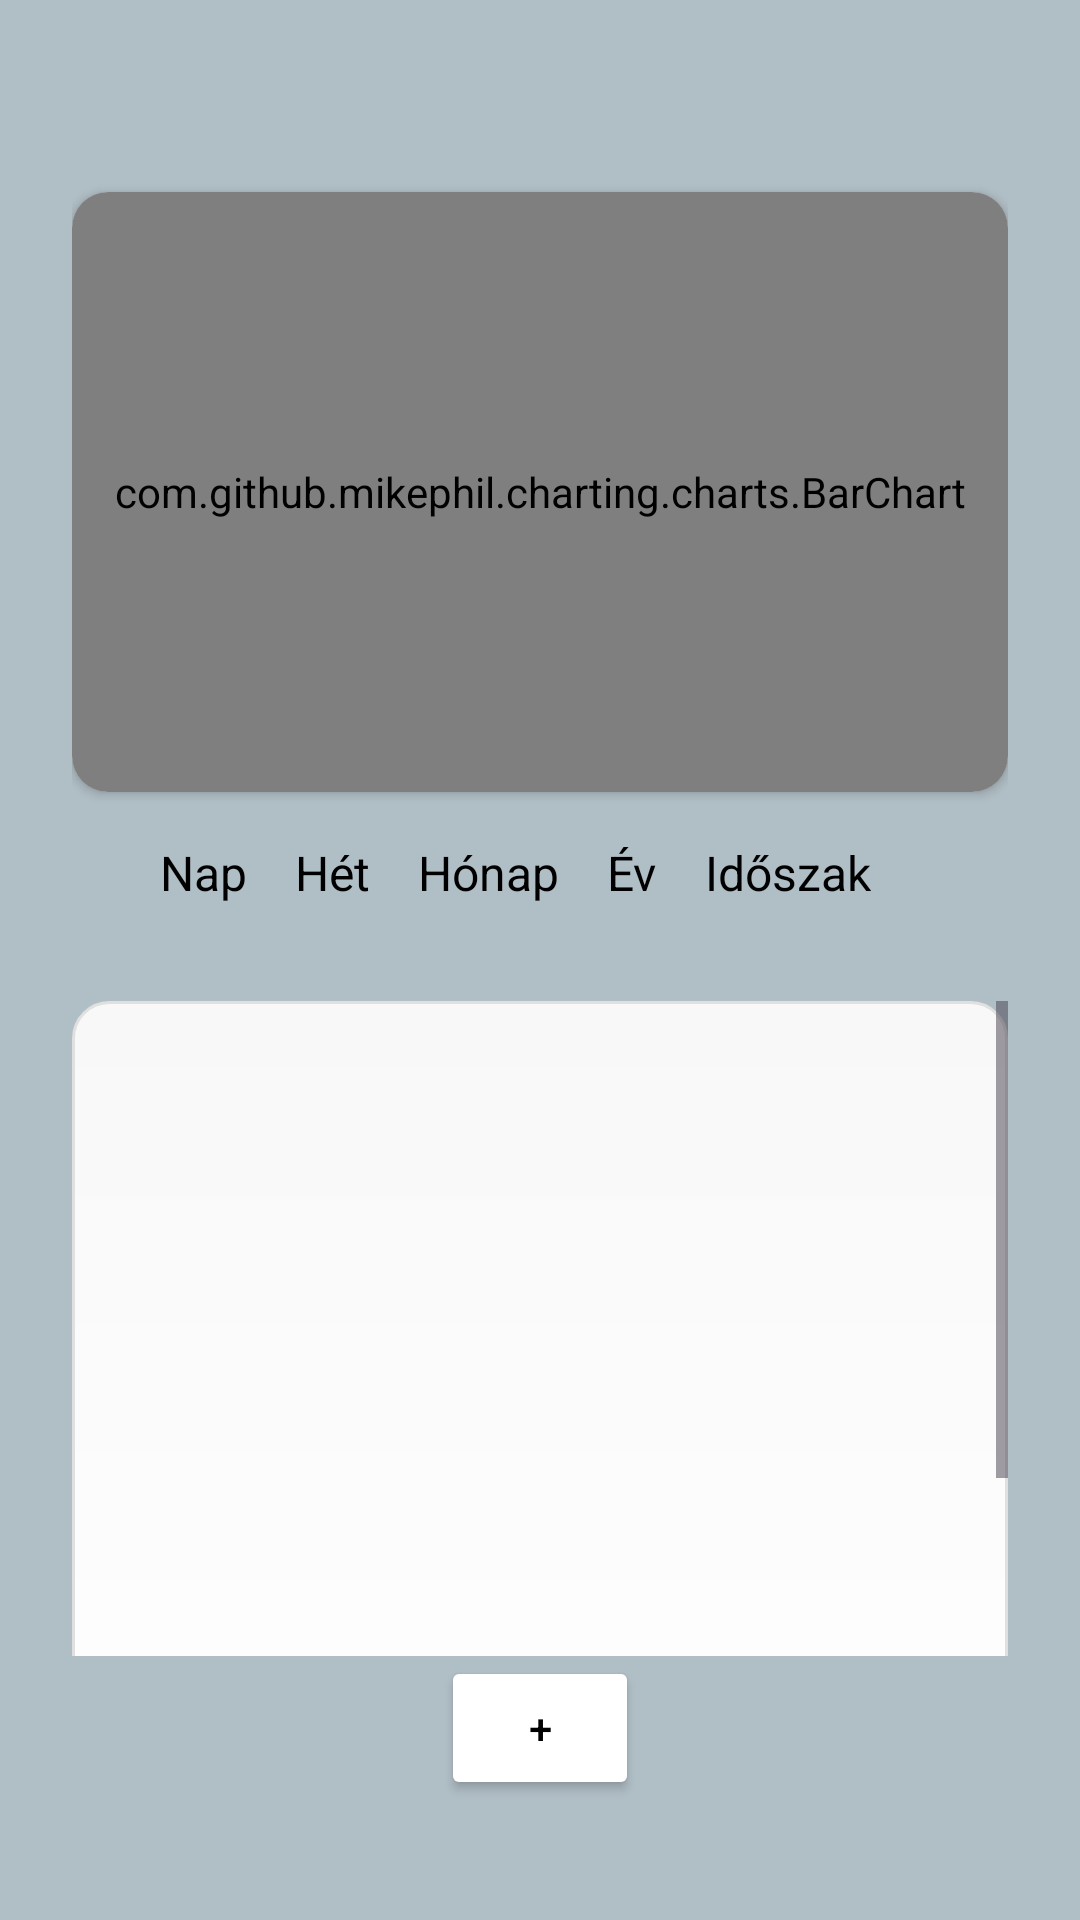

Layout XML and referenced resources for this Android screen:
<!-- AndroidManifest.xml: application theme Theme.Szemelyes_penzugyi_menedzser -->
<!-- res/layout/activity_elemzes.xml -->
<?xml version="1.0" encoding="utf-8"?>
<androidx.constraintlayout.widget.ConstraintLayout
    xmlns:android="http://schemas.android.com/apk/res/android"
    xmlns:app="http://schemas.android.com/apk/res-auto"
    xmlns:tools="http://schemas.android.com/tools"
    android:id="@+id/main"
    android:layout_width="match_parent"
    android:layout_height="match_parent"
    android:padding="24dp"
    android:background="@color/gray"
    android:forceDarkAllowed="false"
    tools:context=".ElemzesActivity"
    tools:targetApi="q">

    
    <Spinner
        android:id="@+id/lenyilo_menu"
        android:layout_width="match_parent"
        android:layout_height="wrap_content"
        android:layout_marginTop="24dp"
        android:background="@drawable/spinner_bg"
        android:spinnerMode="dropdown"
        android:forceDarkAllowed="false"
        android:popupBackground="@drawable/spinner_lenyitott_bg"
        app:layout_constraintTop_toTopOf="parent"
        app:layout_constraintStart_toStartOf="parent"
        app:layout_constraintEnd_toEndOf="parent" />

    
    <androidx.cardview.widget.CardView
        android:id="@+id/chartCardView"
        android:layout_width="match_parent"
        android:layout_height="200dp"
        android:layout_marginTop="16dp"
        app:cardCornerRadius="12dp"
        app:cardBackgroundColor="#FFFFFF"
        app:layout_constraintTop_toBottomOf="@id/lenyilo_menu"
        app:layout_constraintStart_toStartOf="parent"
        app:layout_constraintEnd_toEndOf="parent">

        <com.github.mikephil.charting.charts.BarChart
            android:id="@+id/oszlopDiagram"
            android:layout_width="match_parent"
            android:layout_height="match_parent" />
    </androidx.cardview.widget.CardView>

    
    <LinearLayout
        android:id="@+id/feliratokLayout"
        android:layout_width="match_parent"
        android:layout_height="wrap_content"
        android:orientation="horizontal"
        android:padding="16dp"
        android:gravity="center"
        app:layout_constraintTop_toBottomOf="@id/chartCardView"
        app:layout_constraintStart_toStartOf="parent"
        app:layout_constraintEnd_toEndOf="parent">

        <TextView
            android:id="@+id/NapFelirat"
            android:layout_width="wrap_content"
            android:layout_height="wrap_content"
            android:clickable="true"
            android:onClick="SzovegreKattint"
            android:text="Nap"
            android:textColor="@color/idoszak_text_color"
            android:background="@drawable/idoszak_kivalasztott_bg"
            android:textSize="16sp"
            android:layout_marginEnd="16dp" />

        <TextView
            android:id="@+id/HetFelirat"
            android:layout_width="wrap_content"
            android:layout_height="wrap_content"
            android:clickable="true"
            android:onClick="SzovegreKattint"
            android:text="Hét"
            android:textColor="@color/idoszak_text_color"
            android:background="@drawable/idoszak_kivalasztott_bg"
            android:textSize="16sp"
            android:layout_marginEnd="16dp" />

        <TextView
            android:id="@+id/HonapFelirat"
            android:layout_width="wrap_content"
            android:layout_height="wrap_content"
            android:clickable="true"
            android:onClick="SzovegreKattint"
            android:text="Hónap"
            android:textColor="@color/idoszak_text_color"
            android:background="@drawable/idoszak_kivalasztott_bg"
            android:textSize="16sp"
            android:layout_marginEnd="16dp" />

        <TextView
            android:id="@+id/EvFelirat"
            android:layout_width="wrap_content"
            android:layout_height="wrap_content"
            android:clickable="true"
            android:onClick="SzovegreKattint"
            android:text="Év"
            android:textColor="@color/idoszak_text_color"
            android:background="@drawable/idoszak_kivalasztott_bg"
            android:textSize="16sp"
            android:layout_marginEnd="16dp" />

        <TextView
            android:id="@+id/IdoszakFelirat"
            android:layout_width="wrap_content"
            android:layout_height="wrap_content"
            android:clickable="true"
            android:onClick="SzovegreKattint"
            android:text="Időszak"
            android:textColor="@color/idoszak_text_color"
            android:background="@drawable/idoszak_kivalasztott_bg"
            android:textSize="16sp"
            android:layout_marginEnd="16dp" />
    </LinearLayout>

    
    <ScrollView
        android:id="@+id/CategoriesScrollView"
        android:layout_width="match_parent"
        android:layout_height="0dp"
        android:layout_marginTop="16dp"
        app:layout_constraintTop_toBottomOf="@id/feliratokLayout"
        app:layout_constraintBottom_toTopOf="@id/hozzaadasGomb"
        app:layout_constraintStart_toStartOf="parent"
        app:layout_constraintEnd_toEndOf="parent">

        <LinearLayout
            android:id="@+id/CategoriesLinearLayout"
            android:layout_width="match_parent"
            android:layout_height="wrap_content"
            android:minHeight="300dp"
            android:orientation="vertical"
            android:padding="16dp"
            android:gravity="start"
            android:background="@drawable/tranzakcio_kontener"
            android:showDividers="middle"
            android:divider="@drawable/terkoz_noveles">
        </LinearLayout>
    </ScrollView>

    
    <Button
        android:id="@+id/hozzaadasGomb"
        android:layout_width="66dp"
        android:layout_height="wrap_content"
        android:text="+"
        android:textColor="@color/black"
        android:backgroundTint="@color/white"
        android:layout_margin="16dp"
        app:layout_constraintBottom_toBottomOf="parent"
        app:layout_constraintStart_toStartOf="parent"
        app:layout_constraintEnd_toEndOf="parent" />

</androidx.constraintlayout.widget.ConstraintLayout>
<!-- resources referenced by this layout -->
<resources>
  <color name="black">#FF000000</color>
  <color name="gray">#B0BEC5</color>
  <color name="white">#FFFFFFFF</color>
  <!-- drawable idoszak_kivalasztott_bg (drawable) -->
  <?xml version="1.0" encoding="utf-8"?>
  <selector xmlns:android="http://schemas.android.com/apk/res/android">
      
      <item android:state_selected="true">
          <layer-list>
              
              <item>
                  <shape android:shape="rectangle">
                      <solid android:color="@android:color/transparent"/>
                  </shape>
              </item>
              
              <item android:gravity="bottom">
                  <shape android:shape="rectangle">
                      <size android:height="2dp" />
                      <solid android:color="#FFFFFF"/>
                  </shape>
              </item>
          </layer-list>
      </item>
      
      <item>
          <shape android:shape="rectangle">
              <solid android:color="@android:color/transparent"/>
          </shape>
      </item>
  </selector>
  <!-- drawable spinner_bg (drawable) -->
  <?xml version="1.0" encoding="utf-8"?>
  <shape xmlns:android="http://schemas.android.com/apk/res/android" android:shape="rectangle">
      <corners android:radius="12dp"/>
      <solid android:color="@android:color/white"/>
      <stroke android:width="2dp" android:color="@color/gray"/>
  </shape>
  <!-- drawable spinner_lenyitott_bg (drawable) -->
  <?xml version="1.0" encoding="utf-8"?>
  <shape xmlns:android="http://schemas.android.com/apk/res/android">
      
      <solid android:color="#FFFFFF" />
      
      <corners android:radius="12dp" />
      
      <stroke android:width="1dp" android:color="#E0E0E0" />
  </shape>
  <!-- drawable tranzakcio_kontener (drawable) -->
  <?xml version="1.0" encoding="utf-8"?>
  <shape xmlns:android="http://schemas.android.com/apk/res/android">
      
      <gradient
          android:angle="90"
          android:startColor="#FFFFFF"
          android:endColor="#F8F8F8" />
      
      <corners android:radius="12dp" />
      
      <stroke android:width="1dp" android:color="#E0E0E0" />
      
      <padding
          android:left="8dp"
          android:top="8dp"
          android:right="8dp"
          android:bottom="8dp" />
  </shape>
  <style name="Theme.Szemelyes_penzugyi_menedzser" parent="Base.Theme.Szemelyes_penzugyi_menedzser" />
  <style name="Base.Theme.Szemelyes_penzugyi_menedzser" parent="Theme.Material3.DayNight.NoActionBar">
          
          <item name="android:statusBarColor">@color/gray</item>
          
          <item name="android:windowLightStatusBar">true</item>
      </style>
</resources>
